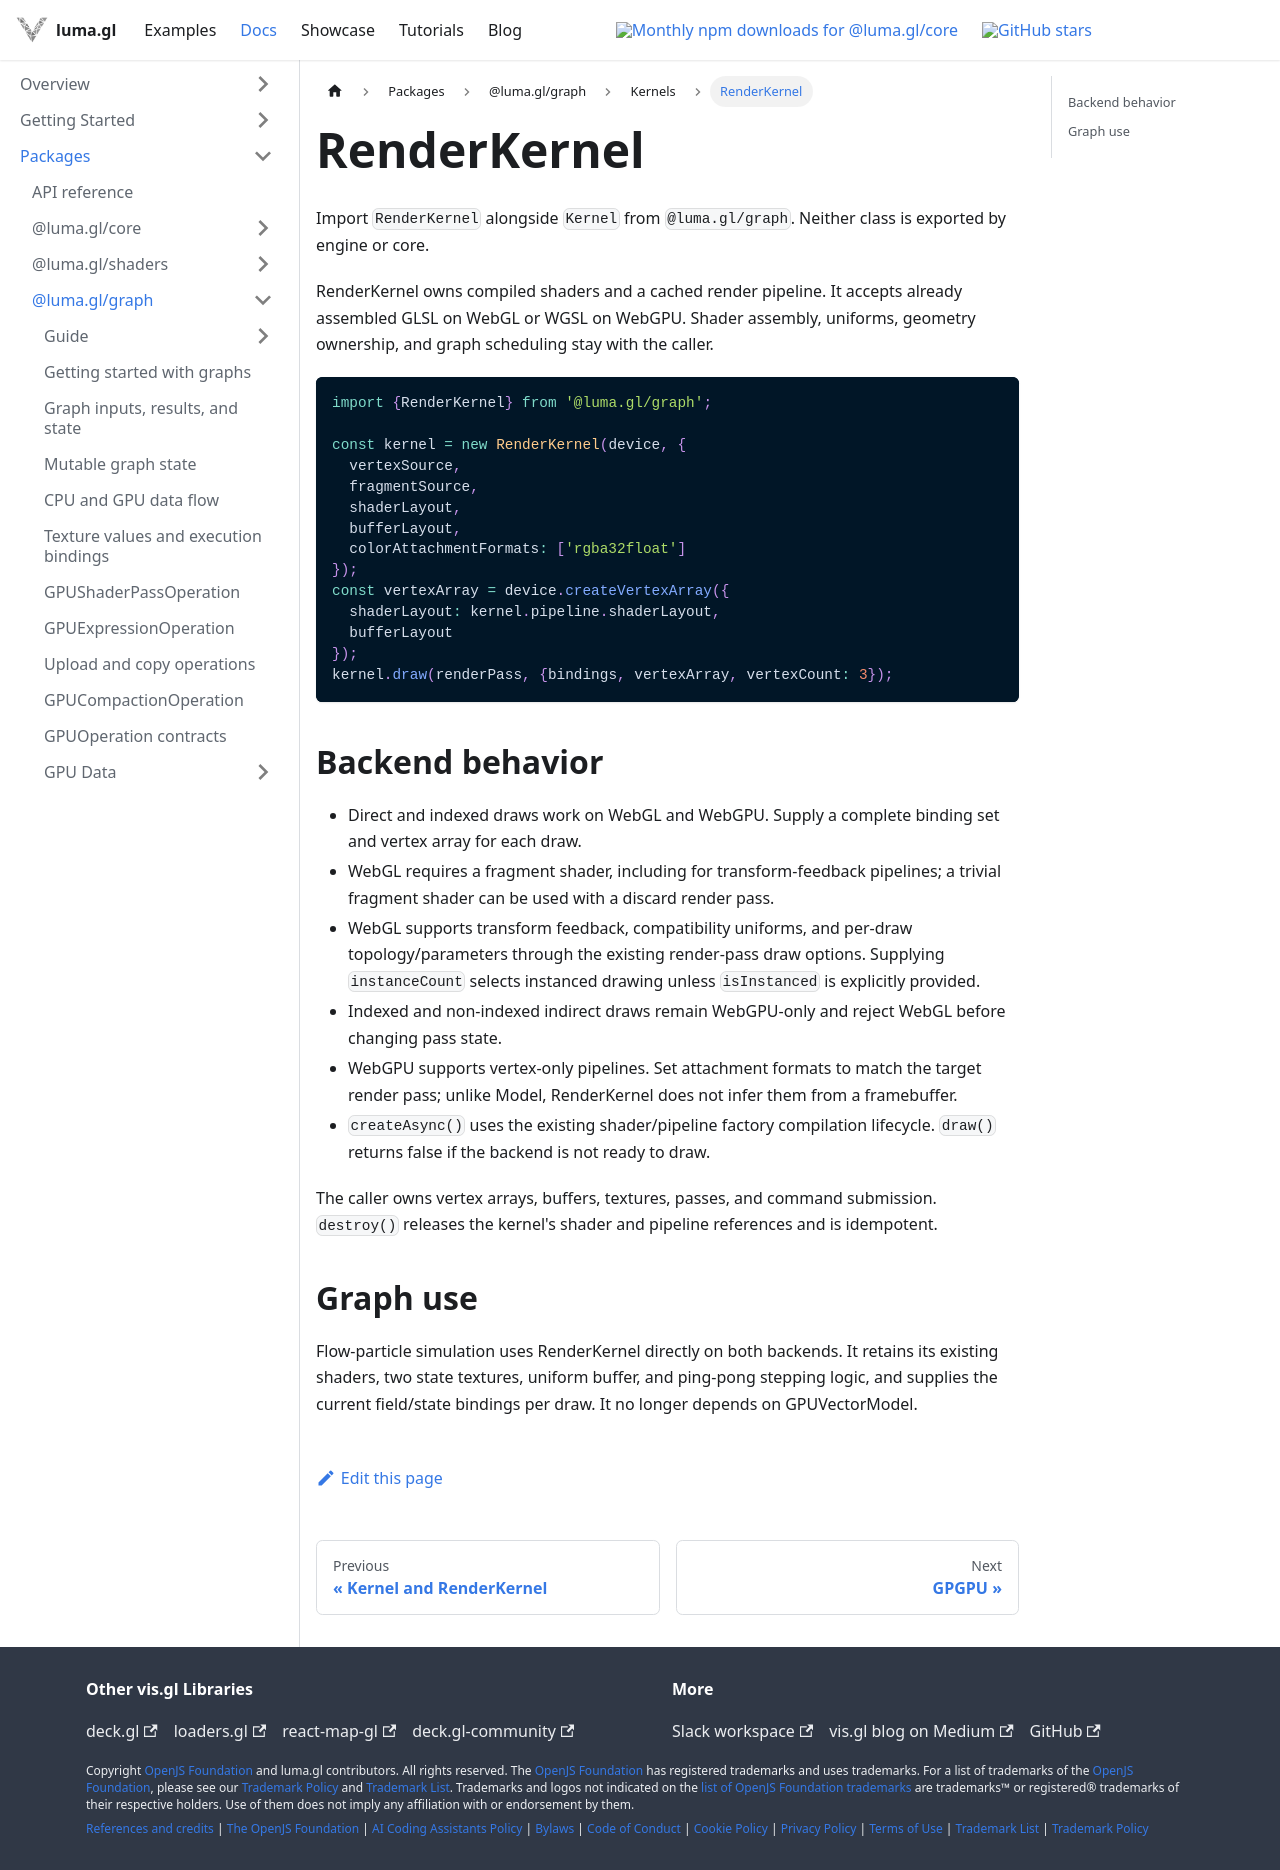

repository: visgl/luma.gl · page: next/docs/api-reference/graph/render-kernel.html · generator: docusaurus

# RenderKernel

Import `RenderKernel` alongside `Kernel` from `@luma.gl/graph`. Neither class is exported by engine or core.

RenderKernel owns compiled shaders and a cached render pipeline. It accepts already assembled GLSL on WebGL or WGSL on WebGPU. Shader assembly, uniforms, geometry ownership, and graph scheduling stay with the caller.

```typescript
import {RenderKernel} from '@luma.gl/graph';

const kernel = new RenderKernel(device, {
  vertexSource,
  fragmentSource,
  shaderLayout,
  bufferLayout,
  colorAttachmentFormats: ['rgba32float']
});
const vertexArray = device.createVertexArray({
  shaderLayout: kernel.pipeline.shaderLayout,
  bufferLayout
});
kernel.draw(renderPass, {bindings, vertexArray, vertexCount: 3});
```

## Backend behavior

- Direct and indexed draws work on WebGL and WebGPU. Supply a complete binding set and vertex array for each draw.
- WebGL requires a fragment shader, including for transform-feedback pipelines; a trivial fragment shader can be used with a discard render pass.
- WebGL supports transform feedback, compatibility uniforms, and per-draw topology/parameters through the existing render-pass draw options. Supplying `instanceCount` selects instanced drawing unless `isInstanced` is explicitly provided.
- Indexed and non-indexed indirect draws remain WebGPU-only and reject WebGL before changing pass state.
- WebGPU supports vertex-only pipelines. Set attachment formats to match the target render pass; unlike Model, RenderKernel does not infer them from a framebuffer.
- `createAsync()` uses the existing shader/pipeline factory compilation lifecycle. `draw()` returns false if the backend is not ready to draw.

The caller owns vertex arrays, buffers, textures, passes, and command submission. `destroy()` releases the kernel's shader and pipeline references and is idempotent.

## Graph use

Flow-particle simulation uses RenderKernel directly on both backends. It retains its existing shaders, two state textures, uniform buffer, and ping-pong stepping logic, and supplies the current field/state bindings per draw. It no longer depends on GPUVectorModel.
